Run: headless pygame with SDL's dummy video driver; simulated clock (each Clock.tick advances the game by its frame time, no real sleeping); random seed 0; keys injected as events and as key.get_pressed() state; mouse plan: one left click at the window centre at the start of phase 2, then a move to the lower-right quarter at the start of phase 3.
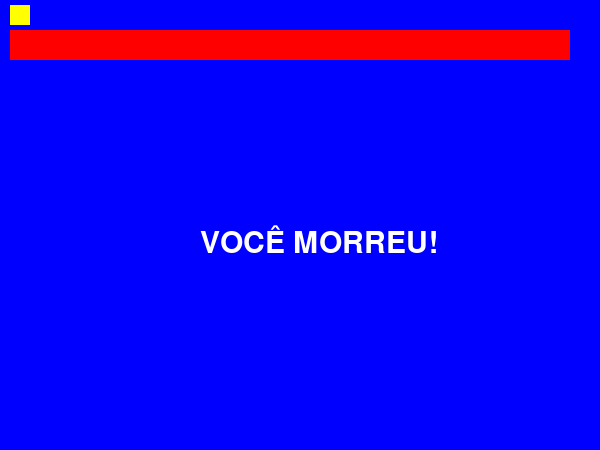
Frame 1 of 4 · flips 1–60 · no input
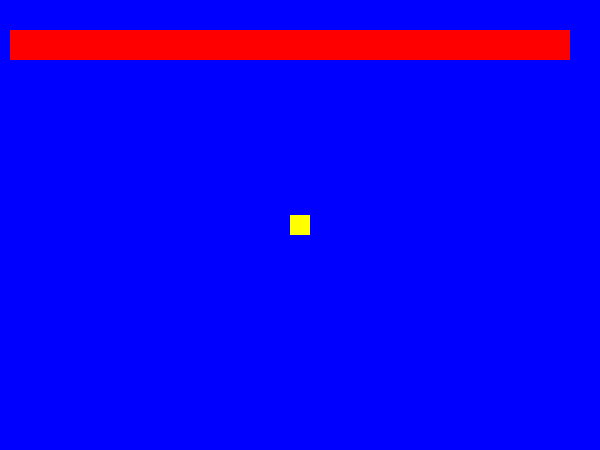
Frame 2 of 4 · flips 61–180 · clicked the window centre · tapped SPACE, RETURN · held RIGHT (→), D
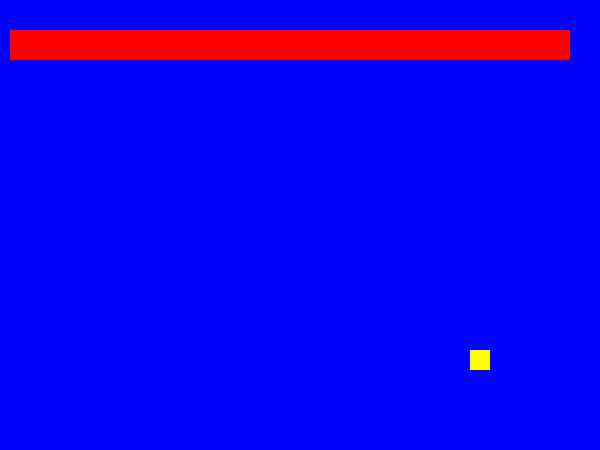
Frame 3 of 4 · flips 181–300 · moved the mouse to the lower-right quarter · held DOWN (↓), S
Frame 4 of 4 · flips 301–420 · held LEFT (←), A, UP (↑), W · screen unchanged from frame 3, image omitted

The pygame program that drew these frames:

import pygame

# Variáveis globais de configuração
BRANCO = (255,255,255)
AMARELO = (255,255,0)
AZUL = (0,0,255)
VERDE = (0,255,0)
VERMELHO = (255,0,0)
MARROM = (150,75,0)

dimensão_janela = (600, 450)

def cria_retangulos():
    ret1 = {'obj': pygame.Rect(10, 30, 560, 30), 'cor': VERMELHO}
    # ret2 = {'obj': pygame.Rect(30, 90, 560, 30), 'cor': VERMELHO}
    # ret3 = {'obj': pygame.Rect(10, 150, 560, 30), 'cor': VERMELHO}
    # ret4 = {'obj': pygame.Rect(30, 210, 560, 30), 'cor': VERMELHO}
    # ret5 = {'obj': pygame.Rect(10, 270, 560, 30), 'cor': VERMELHO}
    # ret6 = {'obj': pygame.Rect(30, 330, 560, 30), 'cor': VERMELHO}
    # ret7 = {'obj': pygame.Rect(10, 390, 560, 30), 'cor': VERMELHO}

    #return ret1, ret2, ret3, ret4, ret5, ret6, ret7
    return ret1,


def principal():
    pygame.init()
    
    tela = pygame.display.set_mode(dimensão_janela)
    pygame.display.set_caption('Jogo Exemplo')
    relogio = pygame.time.Clock()

    retangulos = cria_retangulos()

    # objeto de interação do jogo
    quad = pygame.Rect(10, 5, 20, 20)

    pygame.font.init()
    
    fonte_padrão = pygame.font.get_default_font()
    fonte_perdeu = pygame.font.SysFont(fonte_padrão, 45)
    fonte_ganhou = pygame.font.SysFont(fonte_padrão, 30)

    executando = True

    while executando:
        for evento in pygame.event.get():
            if evento.type == pygame.QUIT:
                executando = False

            if evento.type == pygame.MOUSEBUTTONDOWN:
                pygame.mouse.set_pos(15, 12)
                principal()

        tela.fill(AZUL)
        relogio.tick(30)

        # pega a posição do quadrado permitindo movimento com o mouse
        (x_anterior, y_anterior) = (quad.left, quad.top)
        quad.left, quad.top = pygame.mouse.get_pos()
        quad.left -= quad.width / 2
        quad.top -= quad.height / 2

        for retangulo in retangulos:
            # se colidiu com algum retângulo ou alguma borda, reposiciona o objeto 'quad' para o início e exibe mensagem
            if quad.colliderect(retangulo['obj']) or quad.right > 600 or quad.left < 0:
                pygame.mouse.set_pos(15, 12)
                texto_perdeu = fonte_perdeu.render('VOCÊ MORREU!', 1, BRANCO)
                tela.blit(texto_perdeu, (200, 225))
                (quad.left, quad.top) = (x_anterior, y_anterior)

            # verifica se chegou ao final e exibe mensagem de vitória com opcão de clique para recomeçar
            if quad.top > 400:
                texto_ganhou = fonte_ganhou.render('VOCÊ CONSEGUIU!', 1, BRANCO)
                tela.blit(texto_ganhou, (200, 225))
                texto_click = fonte_ganhou.render('Clique para recomeçar', 1, VERMELHO)
                tela.blit(texto_click, (185, 250))
                retangulo['obj'].left = 602

            pygame.draw.rect(tela, retangulo['cor'], retangulo['obj'])

        pygame.draw.rect(tela, AMARELO, quad)
        
        pygame.display.update()

    pygame.quit()


principal()
